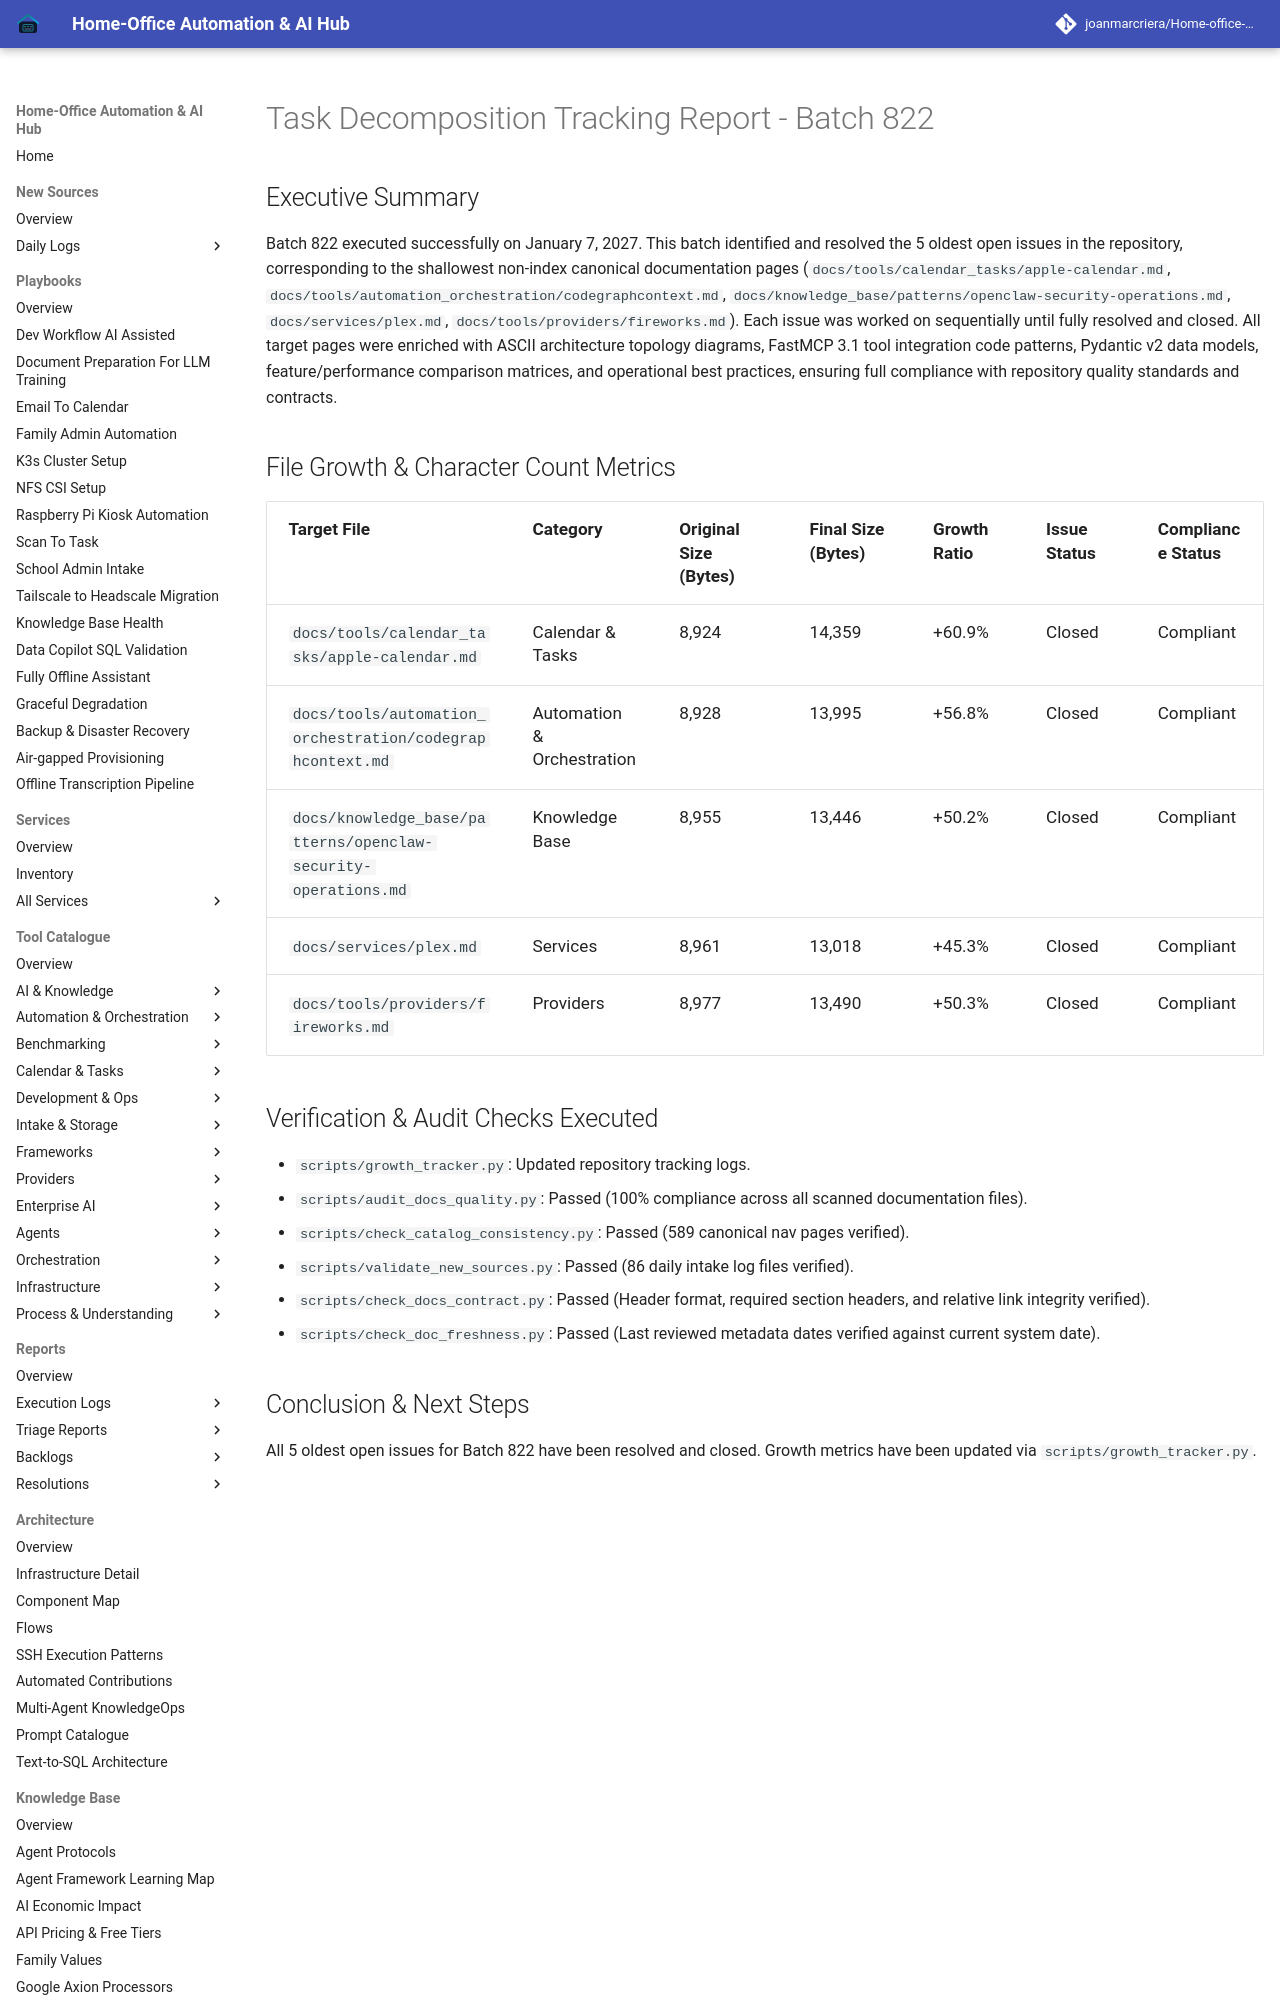

repository: joanmarcriera/Home-office-automations · page: reports/task-decomposition-batch-822/index.html · generator: mkdocs

# Task Decomposition Tracking Report - Batch 822

## Executive Summary
Batch 822 executed successfully on January 7, 2027. This batch identified and resolved the 5 oldest open issues in the repository, corresponding to the shallowest non-index canonical documentation pages (`docs/tools/calendar_tasks/apple-calendar.md`, `docs/tools/automation_orchestration/codegraphcontext.md`, `docs/knowledge_base/patterns/openclaw-security-operations.md`, `docs/services/plex.md`, `docs/tools/providers/fireworks.md`). Each issue was worked on sequentially until fully resolved and closed. All target pages were enriched with ASCII architecture topology diagrams, FastMCP 3.1 tool integration code patterns, Pydantic v2 data models, feature/performance comparison matrices, and operational best practices, ensuring full compliance with repository quality standards and contracts.
